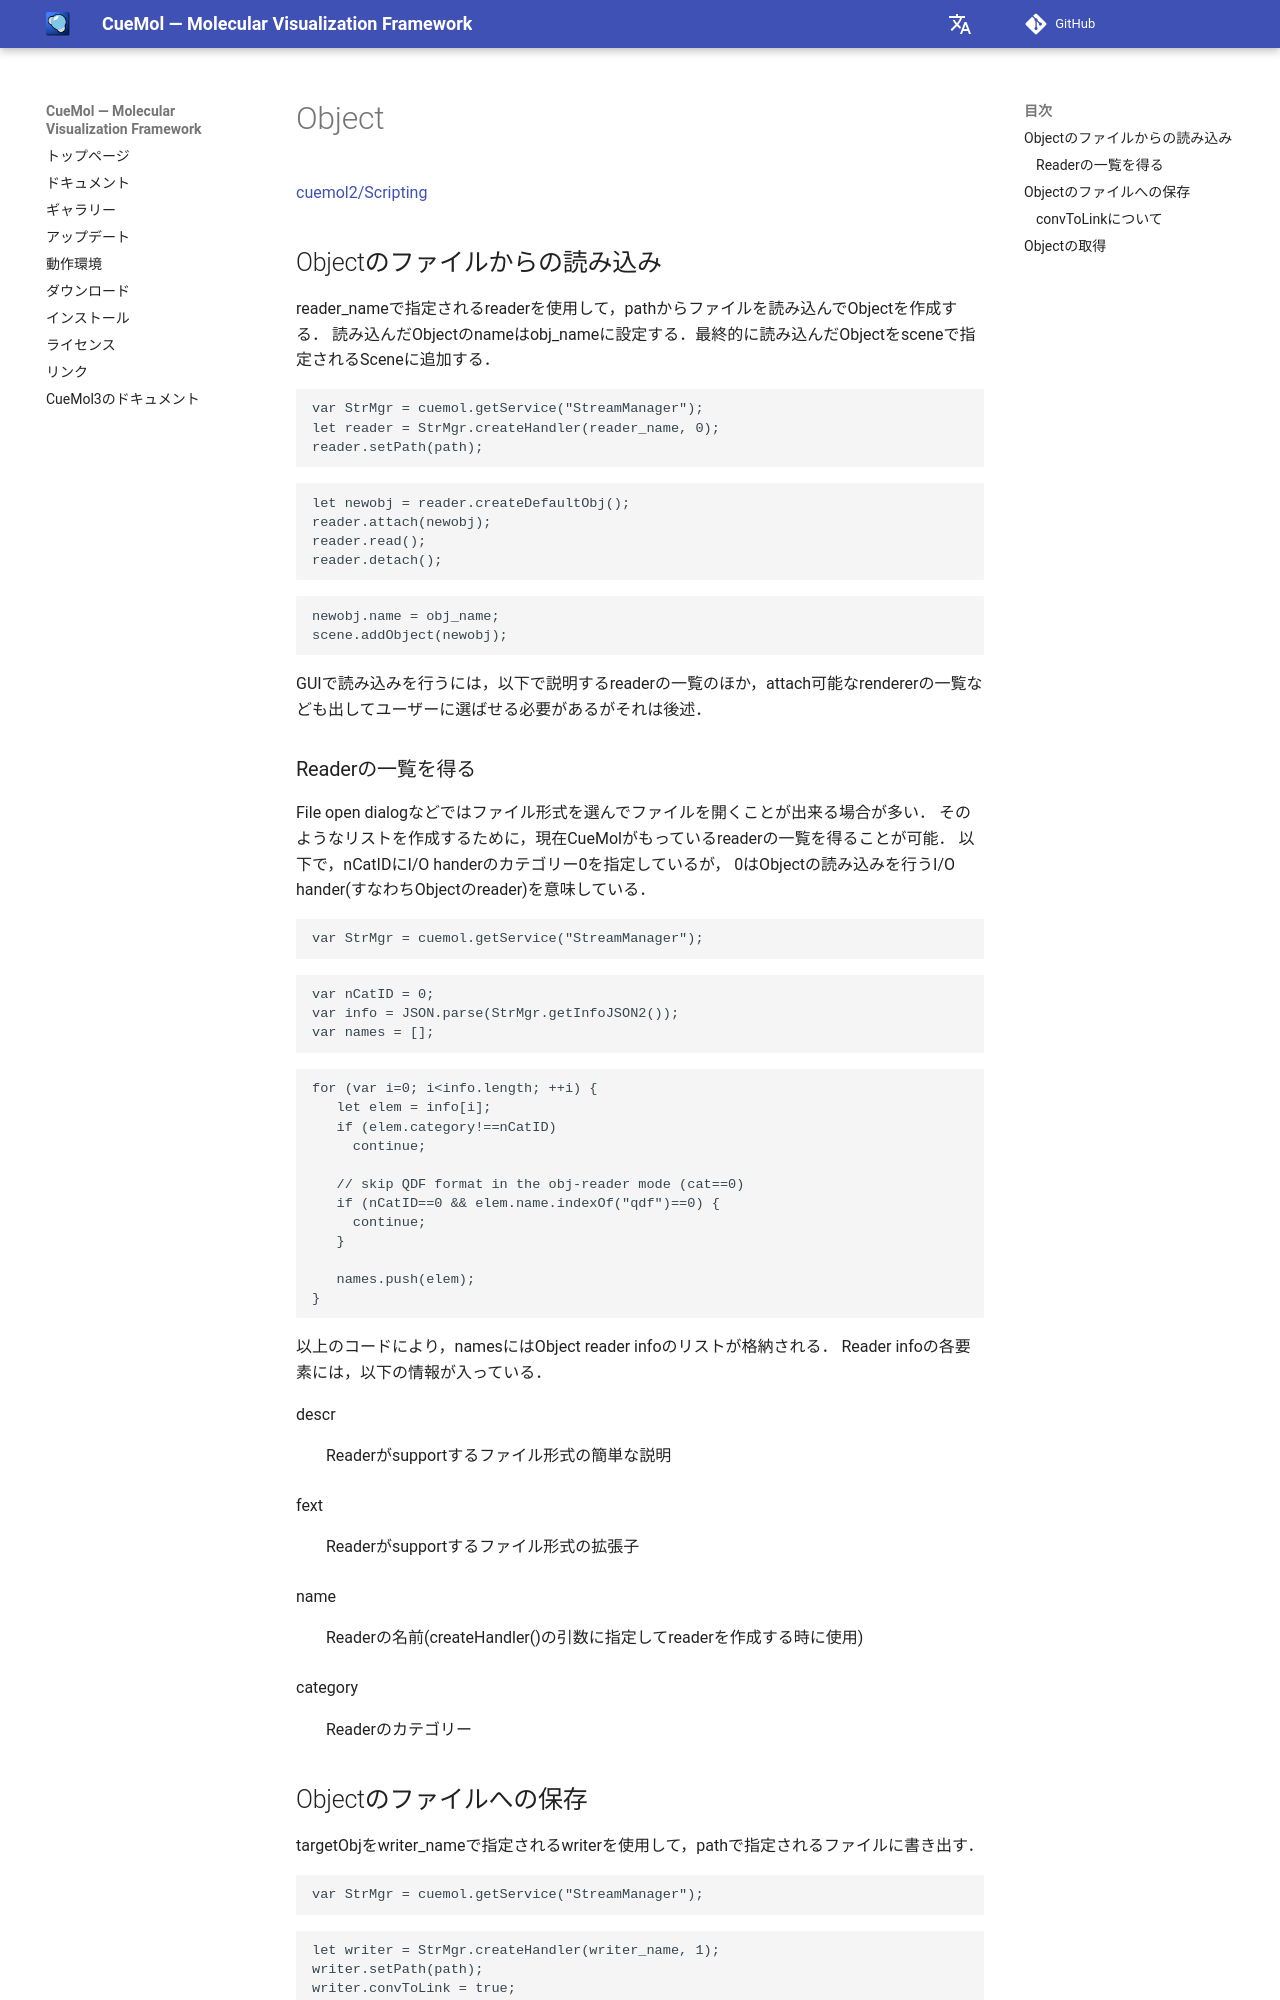

repository: CueMol/cuemol2_docs · page: cuemol2/Scripting/Object/index.html · generator: mkdocs

[cuemol2/Scripting](../../../cuemol2/Scripting)

## Objectのファイルからの読み込み
reader_nameで指定されるreaderを使用して，pathからファイルを読み込んでObjectを作成する．
読み込んだObjectのnameはobj_nameに設定する．最終的に読み込んだObjectをsceneで指定されるSceneに追加する．

```
var StrMgr = cuemol.getService("StreamManager");
let reader = StrMgr.createHandler(reader_name, 0);
reader.setPath(path);
```
 
```
let newobj = reader.createDefaultObj();
reader.attach(newobj);
reader.read();
reader.detach();
```
 
```
newobj.name = obj_name;
scene.addObject(newobj);
```

GUIで読み込みを行うには，以下で説明するreaderの一覧のほか，attach可能なrendererの一覧なども出してユーザーに選ばせる必要があるがそれは後述．

### Readerの一覧を得る
File open dialogなどではファイル形式を選んでファイルを開くことが出来る場合が多い．
そのようなリストを作成するために，現在CueMolがもっているreaderの一覧を得ることが可能．
以下で，nCatIDにI/O handerのカテゴリー0を指定しているが，
0はObjectの読み込みを行うI/O hander(すなわちObjectのreader)を意味している．

```
var StrMgr = cuemol.getService("StreamManager");
```
 
```
var nCatID = 0;
var info = JSON.parse(StrMgr.getInfoJSON2());
var names = [];
```
 
```
for (var i=0; i<info.length; ++i) {
   let elem = info[i];
   if (elem.category!==nCatID)
     continue;
   
   // skip QDF format in the obj-reader mode (cat==0)
   if (nCatID==0 && elem.name.indexOf("qdf")==0) {
     continue;
   }
   
   names.push(elem);
}
```

以上のコードにより，namesにはObject reader infoのリストが格納される．
Reader infoの各要素には，以下の情報が入っている．


descr
:   Readerがsupportするファイル形式の簡単な説明

fext
:   Readerがsupportするファイル形式の拡張子

name
:   Readerの名前(createHandler()の引数に指定してreaderを作成する時に使用)

category
:   Readerのカテゴリー
